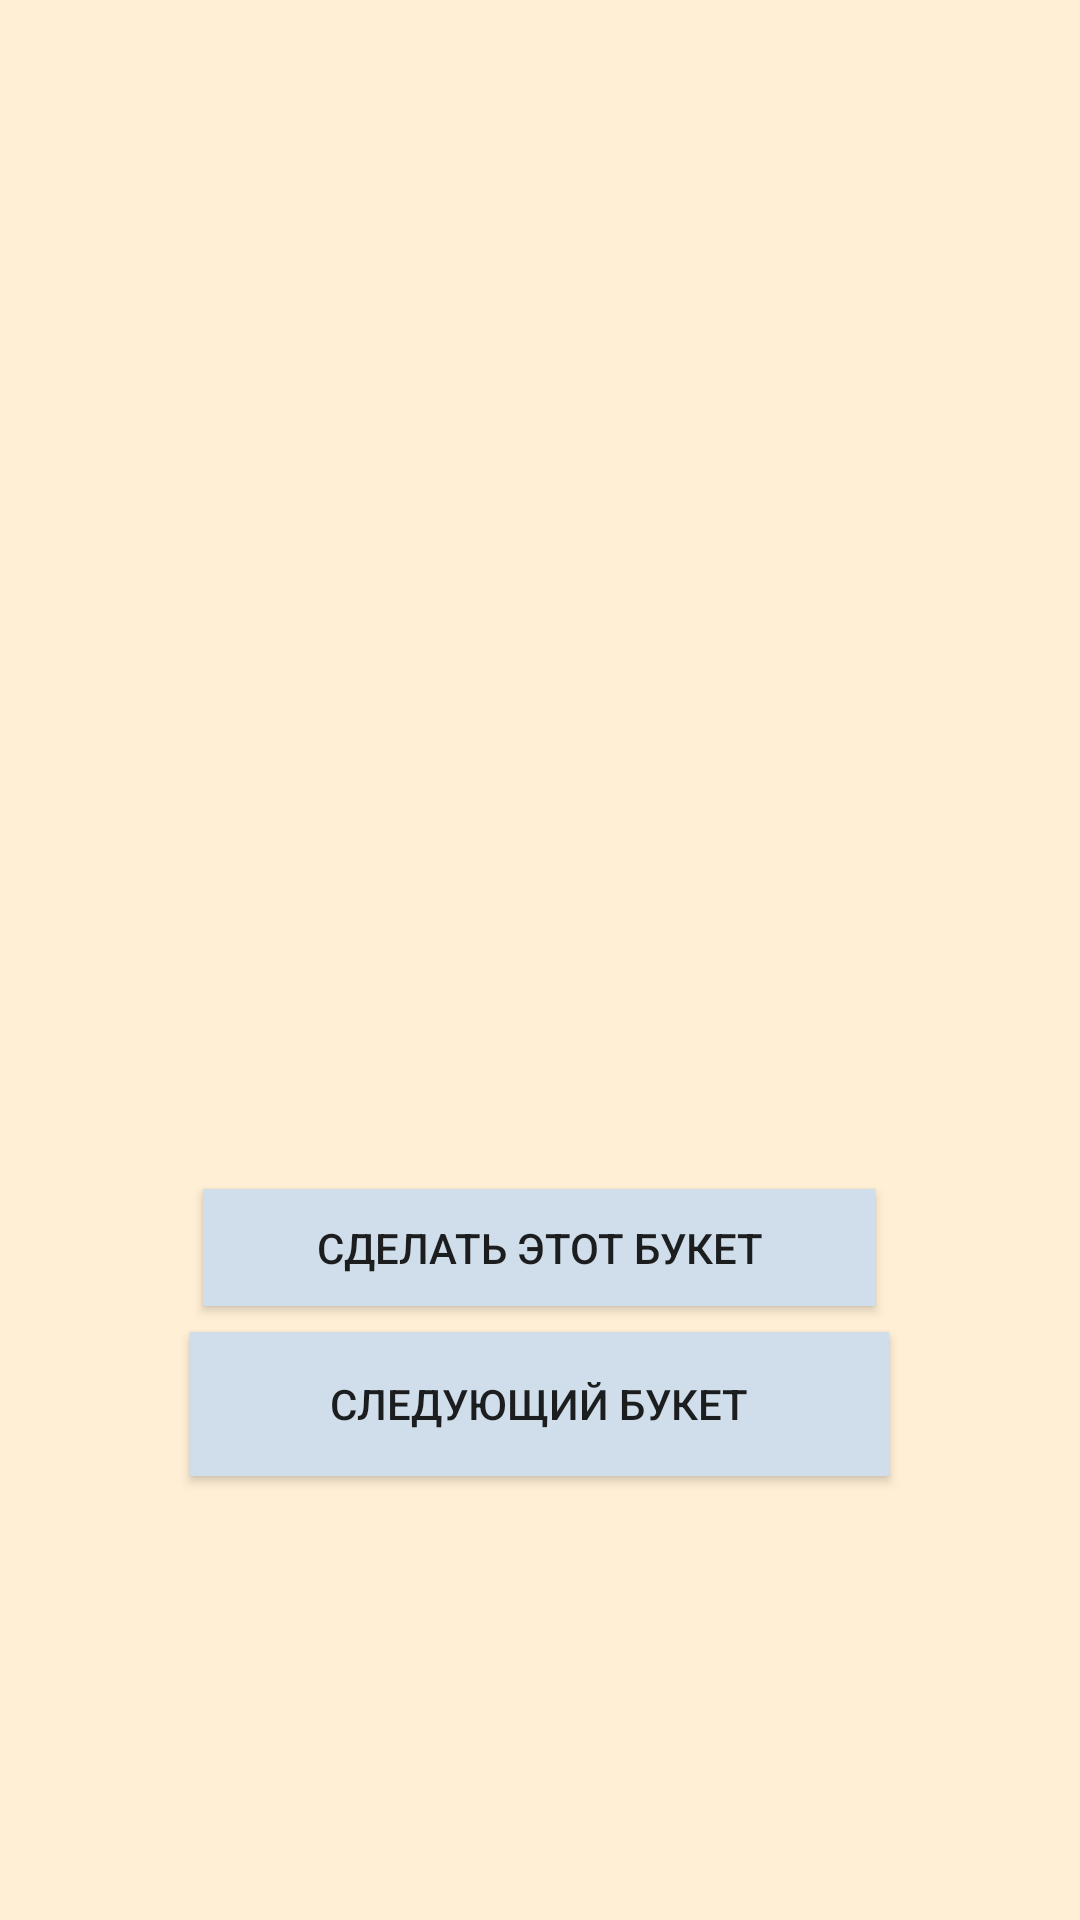

The Android layout XML behind this screen, and the referenced resources:
<!-- AndroidManifest.xml: application theme Theme.Sss -->
<!-- res/layout/activity_oooo2.xml -->
<?xml version="1.0" encoding="utf-8"?>
<androidx.constraintlayout.widget.ConstraintLayout xmlns:android="http://schemas.android.com/apk/res/android"
    xmlns:app="http://schemas.android.com/apk/res-auto"
    xmlns:tools="http://schemas.android.com/tools"
    android:layout_width="match_parent"
    android:layout_height="match_parent"
    android:background="@color/cream"
    tools:context=".ooooActivity2">

    <ImageView
        android:id="@+id/imageView24"
        android:layout_width="271dp"
        android:layout_height="273dp"
        app:layout_constraintBottom_toBottomOf="parent"
        app:layout_constraintEnd_toEndOf="parent"
        app:layout_constraintStart_toStartOf="parent"
        app:layout_constraintTop_toTopOf="parent"
        app:layout_constraintVertical_bias="0.106"
        app:srcCompat="@drawable/uu" />

    <Button
        android:id="@+id/button14"
        android:layout_width="224dp"
        android:layout_height="39dp"
        android:layout_marginTop="76dp"
        android:background="@color/size"
        android:onClick="eee"
        android:text="@string/buttong"
        app:layout_constraintBottom_toTopOf="@+id/button19"
        app:layout_constraintEnd_toEndOf="parent"
        app:layout_constraintHorizontal_bias="0.498"
        app:layout_constraintStart_toStartOf="parent"
        app:layout_constraintTop_toBottomOf="@+id/imageView24"
        app:layout_constraintVertical_bias="0.485" />

    <Button
        android:id="@+id/button19"
        android:layout_width="233dp"
        android:layout_height="48dp"
        android:layout_marginBottom="148dp"
        android:background="@color/size"

        android:onClick="ccc"
        android:text="@string/button5"
        app:layout_constraintBottom_toBottomOf="parent"
        app:layout_constraintEnd_toEndOf="parent"
        app:layout_constraintHorizontal_bias="0.498"
        app:layout_constraintStart_toStartOf="parent" />
</androidx.constraintlayout.widget.ConstraintLayout>
<!-- resources referenced by this layout -->
<resources>
  <color name="cream">#ffefd5</color>
  <color name="size">#CFDEEA</color>
  <string name="button5">Следующий букет</string>
  <string name="buttong">Сделать этот букет</string>
  <style name="Theme.Sss" parent="Theme.AppCompat.DayNight.DarkActionBar">
          
          <item name="colorPrimary">@color/purple_500</item>
          <item name="colorPrimaryVariant">@color/purple_700</item>
          <item name="colorOnPrimary">@color/white</item>
          
          <item name="colorSecondary">@color/teal_200</item>
          <item name="colorSecondaryVariant">@color/teal_700</item>
          <item name="colorOnSecondary">@color/black</item>
          
          <item name="android:statusBarColor">?attr/colorPrimaryVariant</item>
          
      </style>
  <color name="purple_500">#FF6200EE</color>
  <color name="purple_700">#FF3700B3</color>
  <color name="white">#FFFFFFFF</color>
  <color name="teal_200">#FF03DAC5</color>
  <color name="teal_700">#FF018786</color>
  <color name="black">#FF000000</color>
</resources>
